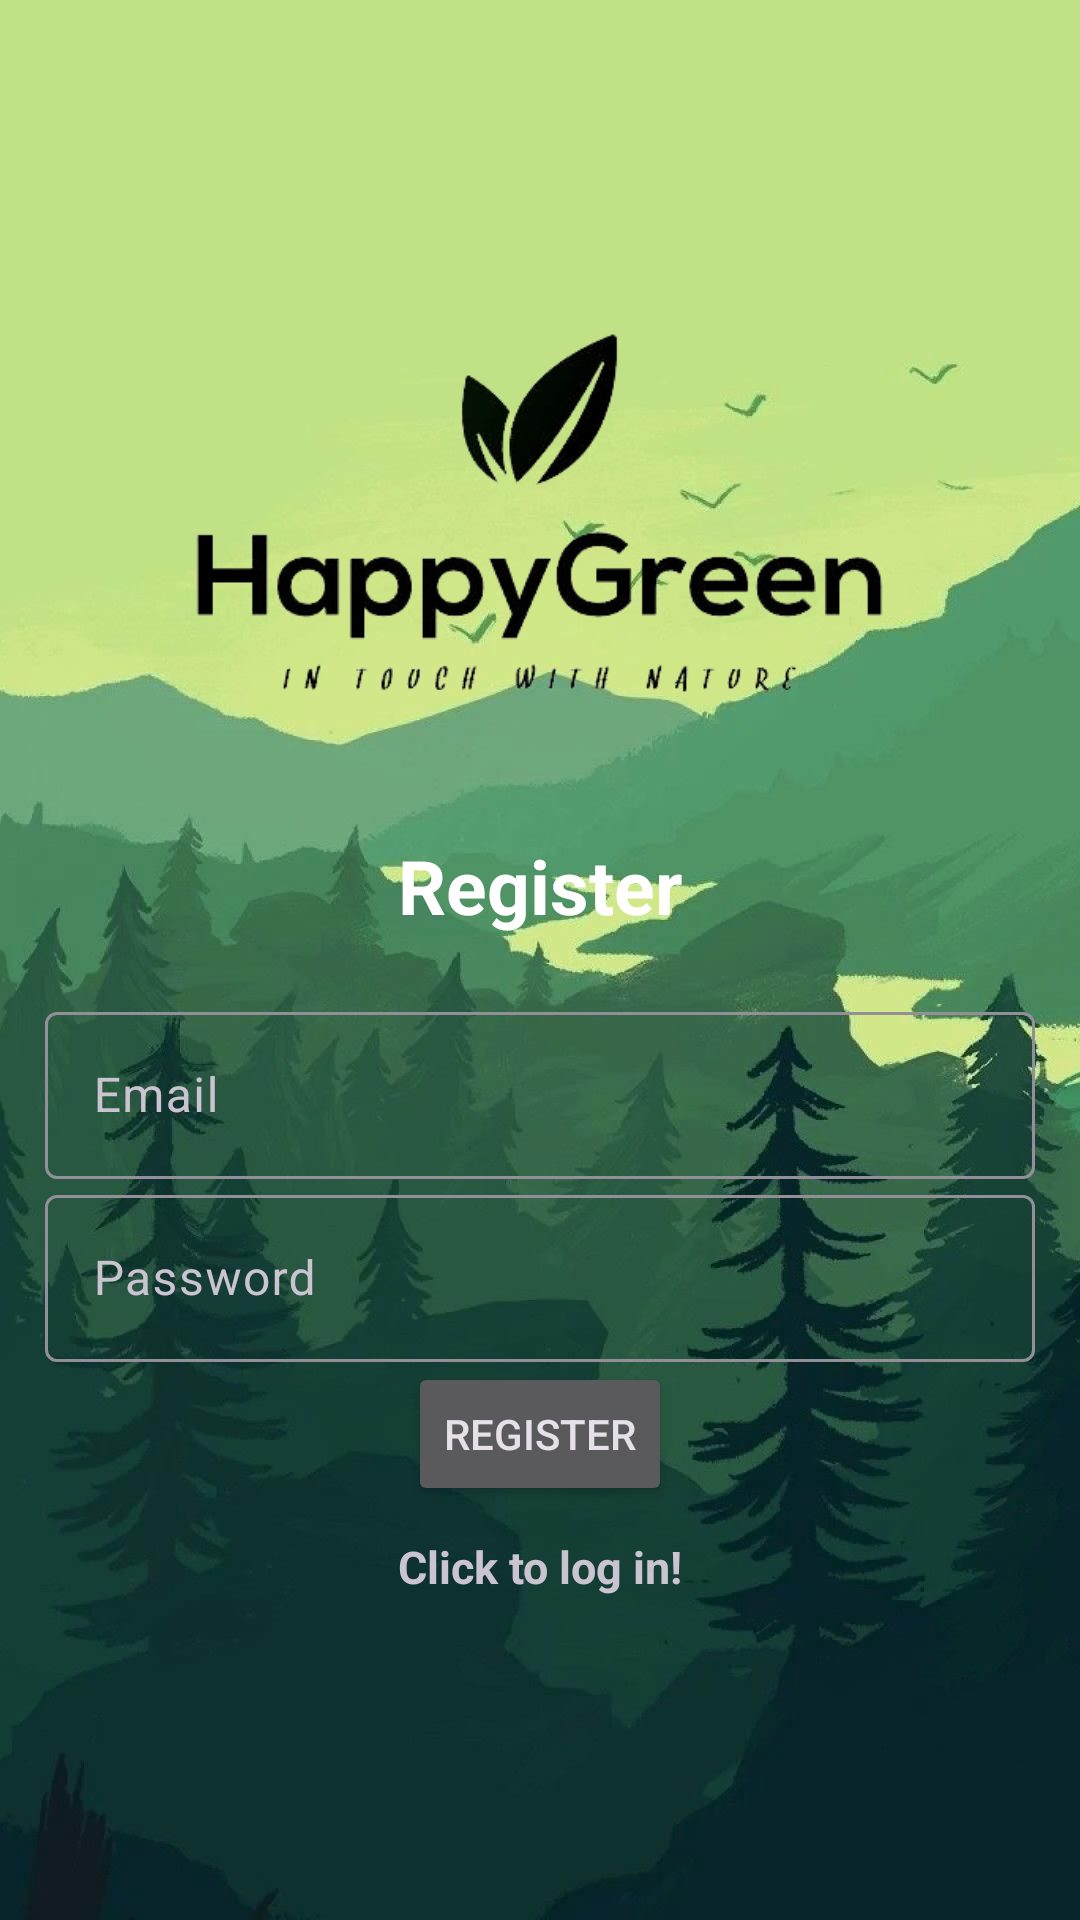

The Android layout XML behind this screen, and the referenced resources:
<!-- AndroidManifest.xml: application theme Theme.Material3.Dark -->
<!-- res/layout/activity_register.xml -->
<?xml version="1.0" encoding="utf-8"?>
<LinearLayout xmlns:android="http://schemas.android.com/apk/res/android"
    xmlns:app="http://schemas.android.com/apk/res-auto"
    xmlns:tools="http://schemas.android.com/tools"
    android:layout_width="match_parent"
    android:orientation="vertical"
    android:gravity="center"
    android:padding="15dp"
    android:layout_height="match_parent"
    tools:context=".Register"
    android:background="@drawable/background">

    <ImageView
        android:id="@+id/imageView"
        android:layout_width="293dp"
        android:layout_height="161dp"
        app:srcCompat="@drawable/logo" />

    <TextView
        android:text="@string/register"
        android:textSize="25sp"
        android:textStyle="bold"
        android:gravity="center"
        android:layout_marginTop="20dp"
        android:layout_marginBottom="20dp"
        android:layout_width="match_parent"
        android:layout_height="wrap_content"
        android:textColor="@color/white"/>

    <com.google.android.material.textfield.TextInputLayout
        android:layout_width="match_parent"
        android:layout_height="wrap_content">
        <com.google.android.material.textfield.TextInputEditText
            android:id="@+id/email"
            android:hint="@string/email"
            android:layout_width="match_parent"
            android:layout_height="wrap_content" />
    </com.google.android.material.textfield.TextInputLayout>

    <com.google.android.material.textfield.TextInputLayout
        android:layout_width="match_parent"
        android:layout_height="wrap_content">
        <com.google.android.material.textfield.TextInputEditText
            android:id="@+id/password"
            android:hint="@string/password"
            android:layout_width="match_parent"
            android:layout_height="wrap_content" />
    </com.google.android.material.textfield.TextInputLayout>

    <ProgressBar
        android:id="@+id/progressBar"
        android:visibility="gone"
        android:layout_width="wrap_content"
        android:layout_height="wrap_content" />


    <Button
        android:id="@+id/btn_register"
        android:text="@string/register"
        android:layout_width="wrap_content"
        android:layout_height="wrap_content" />

    <TextView
        android:textStyle="bold"
        android:textSize="15sp"
        android:gravity="center"
        android:layout_margin="10dp"
        android:id="@+id/loginNow"
        android:text="@string/click_to_log_in"
        android:layout_width="match_parent"
        android:layout_height="wrap_content" />




</LinearLayout>
<!-- resources referenced by this layout -->
<resources>
  <!-- drawable background: jpg bitmap (drawable, 69740 bytes) -->
  <!-- drawable logo: png bitmap (drawable, 39388 bytes) -->
  <string name="click_to_log_in">Click to log in!</string>
  <string name="email">Email</string>
  <string name="password">Password</string>
  <string name="register">Register</string>
  <!-- not gathered from this repository: default colours our renderer supplied (Android Studio template values) -->
  <color name="white">#FFFFFFFF</color>
</resources>
